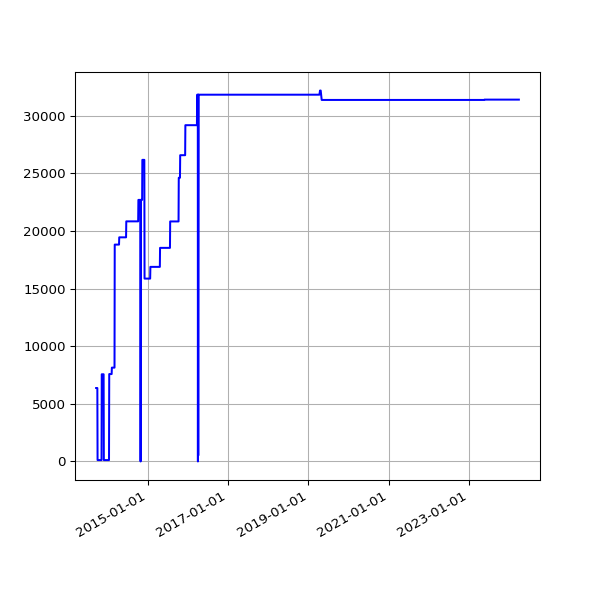

Source data for this figure (header and first rows):
date, value
2013-09-19 02:16:07 +0100, 6371
2013-09-20 02:42:51 +0100, 6371
2013-09-21 02:35:34 +0100, 6371
2013-09-22 02:42:30 +0100, 6371
2013-09-23 14:45:25 +0100, 6371
2013-09-24 02:24:38 +0100, 6371
2013-09-25 02:24:18 +0100, 6371
2013-09-25 11:14:19 +0100, 6371
2013-09-25 15:24:36 +0100, 6371
2013-09-26 02:28:48 +0100, 6371
2013-09-27 03:04:57 +0100, 6371
2013-09-28 02:34:11 +0100, 6371
2013-09-29 02:37:28 +0100, 6371
2013-09-30 02:41:33 +0100, 6371
2013-10-01 02:48:10 +0100, 120
2013-10-02 02:40:18 +0100, 120
2013-10-03 02:50:49 +0100, 120
2013-10-04 02:42:18 +0100, 120
2013-10-05 02:35:24 +0100, 120
2013-10-06 02:35:14 +0100, 120
2013-10-07 02:36:02 +0100, 120
2013-10-08 02:48:25 +0100, 120
2013-10-09 02:44:15 +0100, 120
2013-10-10 02:42:47 +0100, 120
2013-10-11 02:43:24 +0100, 120
2013-10-12 02:36:46 +0100, 120
2013-10-13 02:34:49 +0100, 120
2013-10-16 02:38:31 +0100, 120
2013-10-17 02:38:11 +0100, 120
2013-10-18 03:54:04 +0100, 120
2013-10-19 04:22:37 +0100, 120
2013-10-20 03:47:14 +0100, 120
2013-10-21 03:33:15 +0100, 120
2013-10-22 03:54:27 +0100, 120
2013-10-23 04:08:12 +0100, 120
2013-10-24 03:23:20 +0100, 120
2013-10-25 03:49:11 +0100, 120
2013-10-26 02:58:11 +0100, 120
2013-10-27 04:56:02 +0000, 120
2013-10-28 03:29:04 +0000, 120
2013-10-29 03:34:38 +0000, 120
2013-10-30 03:44:23 +0000, 120
2013-10-31 04:16:06 +0000, 120
2013-11-01 19:13:36 +0000, 120
2013-11-04 10:02:58 +0000, 120
2013-11-05 03:51:50 +0000, 120
2013-11-06 03:39:36 +0000, 120
2013-11-07 03:44:18 +0000, 120
2013-11-08 03:49:56 +0000, 7563
2013-11-09 04:02:57 +0000, 7563
2013-11-10 03:28:18 +0000, 7563
2013-11-11 03:43:31 +0000, 7563
2013-11-12 04:09:49 +0000, 7563
2013-11-13 04:17:11 +0000, 7563
2013-11-14 03:34:20 +0000, 7563
2013-11-15 03:40:17 +0000, 7563
2013-11-16 03:32:06 +0000, 7563
2013-11-17 03:26:32 +0000, 7563
2013-11-18 03:40:30 +0000, 7563
2013-11-19 03:32:58 +0000, 7563
... 3,001 more rows
